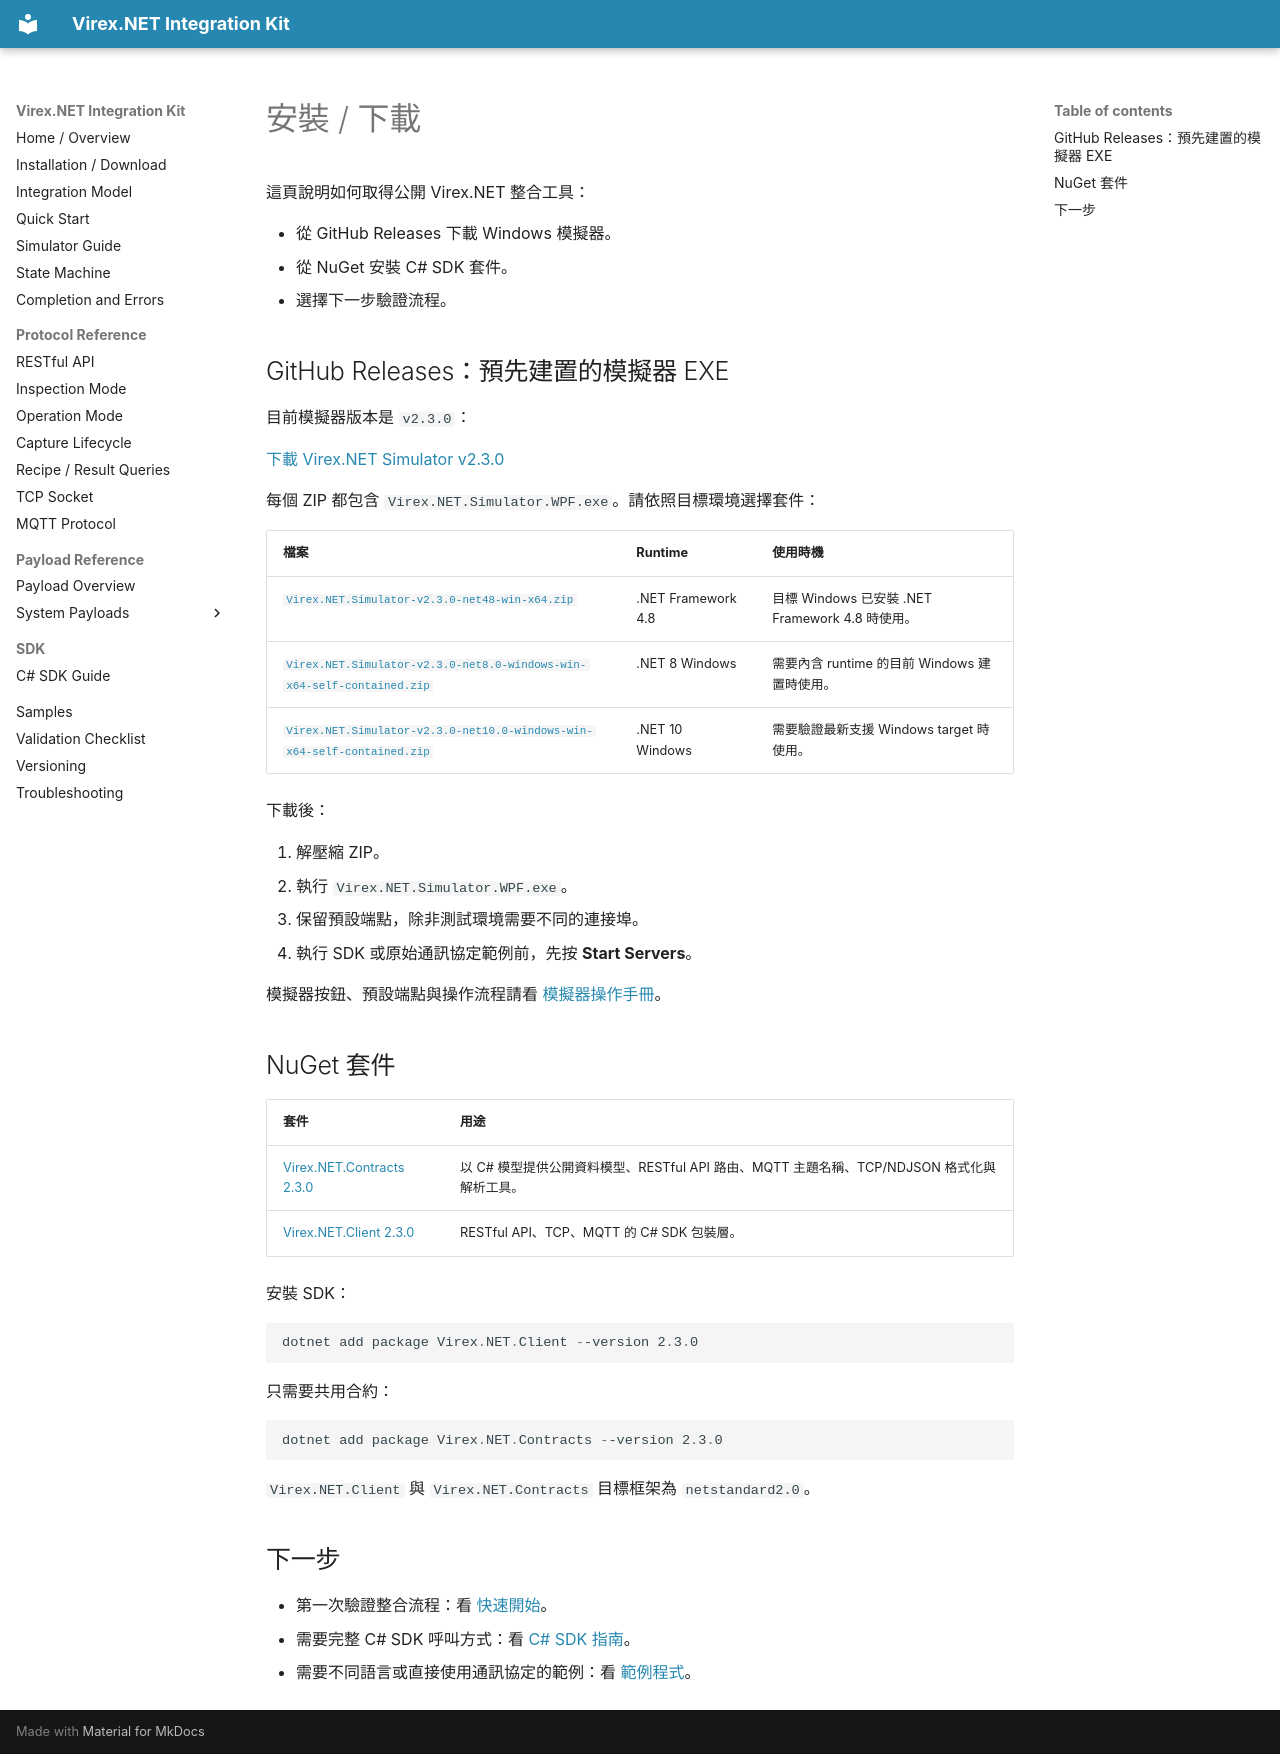

repository: vstechnology-tw/vst-virex.net.integration · page: installation.zh-Hant.html · generator: mkdocs

# 安裝 / 下載

這頁說明如何取得公開 Virex.NET 整合工具：

- 從 GitHub Releases 下載 Windows 模擬器。
- 從 NuGet 安裝 C# SDK 套件。
- 選擇下一步驗證流程。

## GitHub Releases：預先建置的模擬器 EXE

目前模擬器版本是 `v2.3.0`：

[下載 Virex.NET Simulator v2.3.0](https://github.com/vstechnology-tw/vst-virex.net.integration/releases/tag/v2.3.0)

每個 ZIP 都包含 `Virex.NET.Simulator.WPF.exe`。請依照目標環境選擇套件：

| 檔案 | Runtime | 使用時機 |
| --- | --- | --- |
| [`Virex.NET.Simulator-v2.3.0-net48-win-x64.zip`](https://github.com/vstechnology-tw/vst-virex.net.integration/releases/download/v2.3.0/Virex.NET.Simulator-v2.3.0-net48-win-x64.zip) | .NET Framework 4.8 | 目標 Windows 已安裝 .NET Framework 4.8 時使用。 |
| [`Virex.NET.Simulator-v2.3.0-net8.0-windows-win-x64-self-contained.zip`](https://github.com/vstechnology-tw/vst-virex.net.integration/releases/download/v2.3.0/Virex.NET.Simulator-v2.3.0-net8.0-windows-win-x64-self-contained.zip) | .NET 8 Windows | 需要內含 runtime 的目前 Windows 建置時使用。 |
| [`Virex.NET.Simulator-v2.3.0-net10.0-windows-win-x64-self-contained.zip`](https://github.com/vstechnology-tw/vst-virex.net.integration/releases/download/v2.3.0/Virex.NET.Simulator-v2.3.0-net10.0-windows-win-x64-self-contained.zip) | .NET 10 Windows | 需要驗證最新支援 Windows target 時使用。 |

下載後：

1. 解壓縮 ZIP。
2. 執行 `Virex.NET.Simulator.WPF.exe`。
3. 保留預設端點，除非測試環境需要不同的連接埠。
4. 執行 SDK 或原始通訊協定範例前，先按 **Start Servers**。

模擬器按鈕、預設端點與操作流程請看 [模擬器操作手冊](simulator.zh-Hant.md)。

## NuGet 套件

| 套件 | 用途 |
| --- | --- |
| [Virex.NET.Contracts 2.3.0](https://www.nuget.org/packages/Virex.NET.Contracts/2.3.0) | 以 C# 模型提供公開資料模型、RESTful API 路由、MQTT 主題名稱、TCP/NDJSON 格式化與解析工具。 |
| [Virex.NET.Client 2.3.0](https://www.nuget.org/packages/Virex.NET.Client/2.3.0) | RESTful API、TCP、MQTT 的 C# SDK 包裝層。 |

安裝 SDK：

```powershell
dotnet add package Virex.NET.Client --version 2.3.0
```

只需要共用合約：

```powershell
dotnet add package Virex.NET.Contracts --version 2.3.0
```

`Virex.NET.Client` 與 `Virex.NET.Contracts` 目標框架為 `netstandard2.0`。

## 下一步

- 第一次驗證整合流程：看 [快速開始](quick-start.zh-Hant.md)。
- 需要完整 C# SDK 呼叫方式：看 [C# SDK 指南](csharp-sdk.zh-Hant.md)。
- 需要不同語言或直接使用通訊協定的範例：看 [範例程式](samples.zh-Hant.md)。
